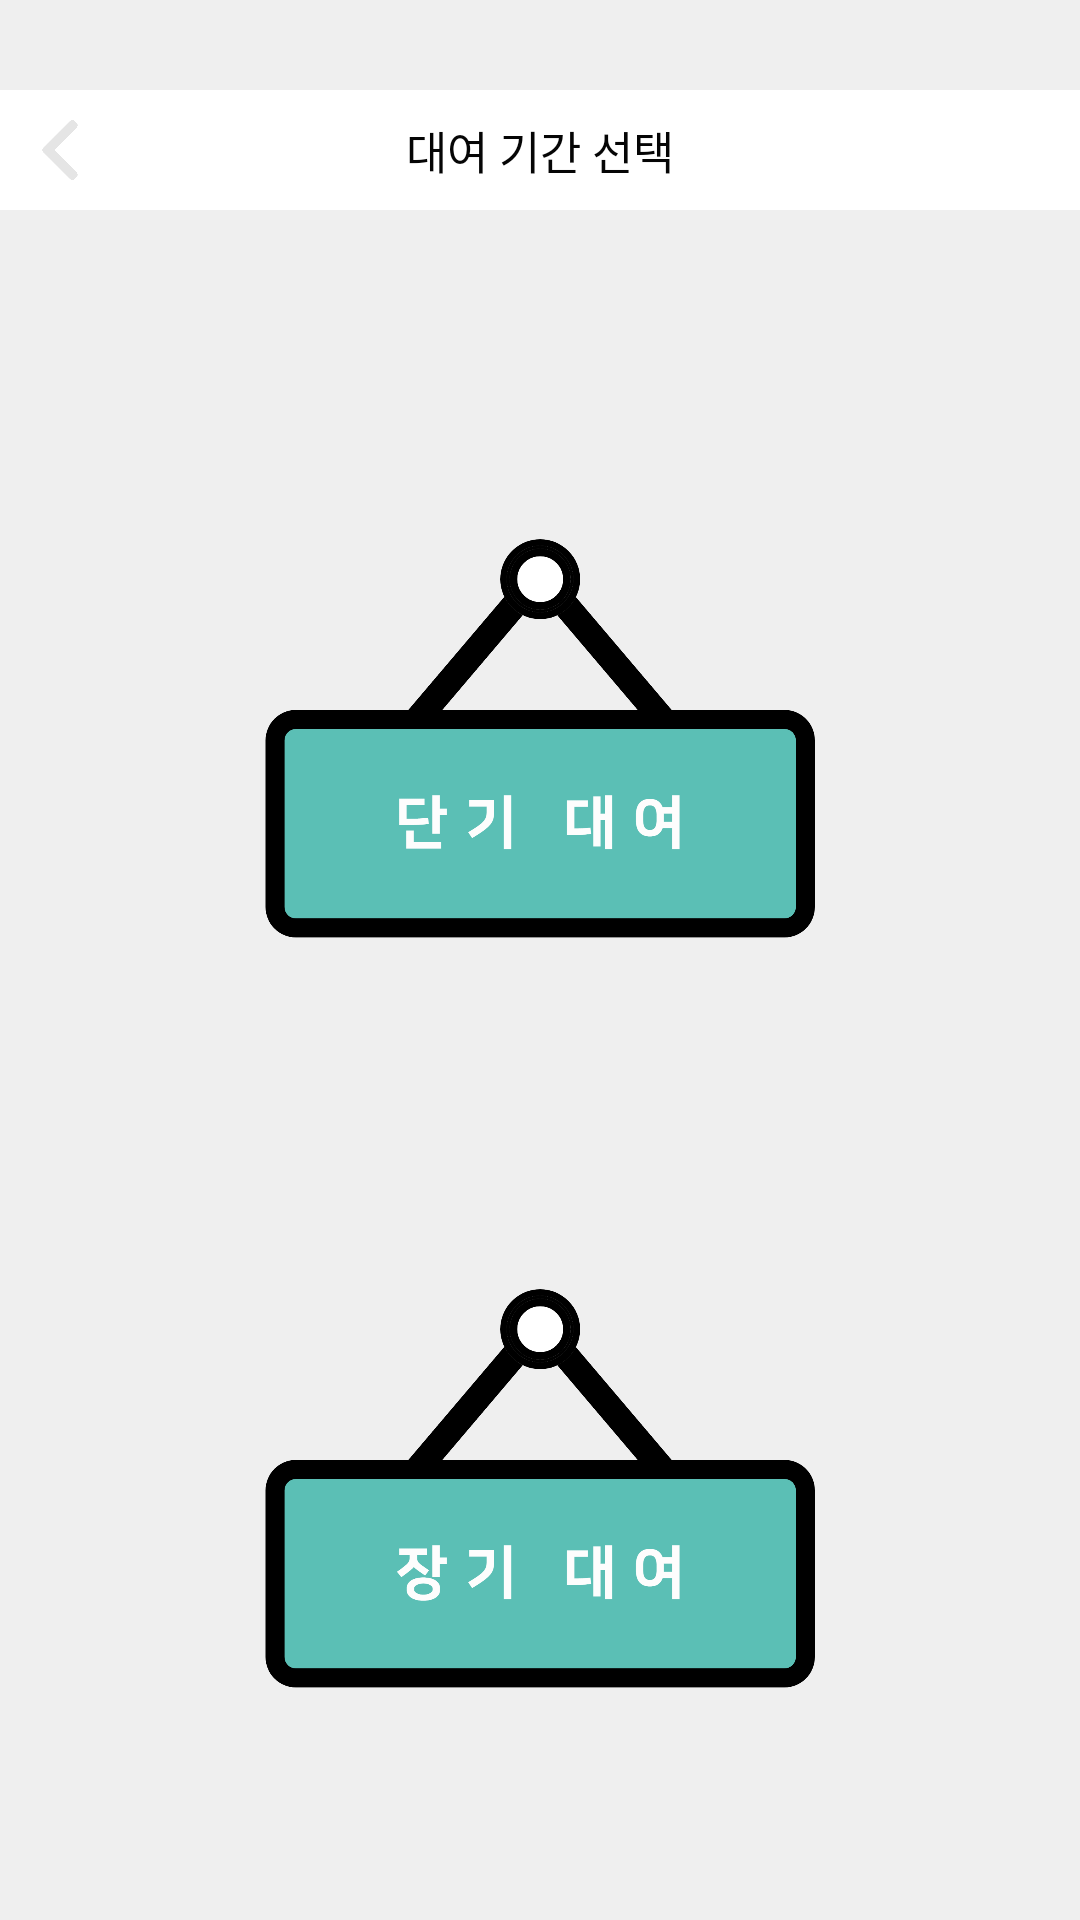

Produce the Android XML layout that renders to this screen, including the resource entries it uses.
<!-- AndroidManifest.xml: application theme Theme.Luv -->
<!-- res/layout/activity_reverse.xml -->
<?xml version="1.0" encoding="utf-8"?>
<RelativeLayout xmlns:android="http://schemas.android.com/apk/res/android"
    android:layout_width="match_parent"
    android:layout_height="match_parent"
    android:background="#efefef">

    <RelativeLayout
        android:id="@+id/firstRela"
        android:layout_width="match_parent"
        android:layout_height="40dp"
        android:layout_marginTop="30dp"
        android:background="#ffffff">

        <ImageButton
            android:id="@+id/imgBtnback"
            android:layout_width="20dp"
            android:layout_height="20dp"
            android:layout_centerVertical="true"
            android:layout_marginLeft="10dp"
            android:background="@drawable/left_arrow" />

        <TextView
            android:layout_width="wrap_content"
            android:layout_height="wrap_content"
            android:layout_centerInParent="true"
            android:fontFamily="@font/nanumsquareb"
            android:text="대여 기간 선택"
            android:textColor="#050505"
            android:textSize="15dp" />
    </RelativeLayout>

    <ImageButton
        android:id="@+id/shortrent"
        android:layout_width="200dp"
        android:layout_height="150dp"
        android:layout_below="@+id/firstRela"
        android:layout_centerHorizontal="true"
        android:layout_marginTop="100dp"
        android:background="@drawable/shortrental" />

    <ImageButton
        android:id="@+id/longrent"
        android:layout_width="200dp"
        android:layout_height="150dp"
        android:layout_below="@+id/shortrent"
        android:layout_centerHorizontal="true"
        android:layout_marginTop="100dp"
        android:background="@drawable/longrental" />

</RelativeLayout>
<!-- resources referenced by this layout -->
<resources>
  <!-- drawable left_arrow: png bitmap (drawable, 8792 bytes) -->
  <!-- drawable longrental: png bitmap (drawable, 84580 bytes) -->
  <!-- drawable shortrental: png bitmap (drawable, 81347 bytes) -->
  <style name="Theme.Luv" parent="Theme.MaterialComponents.DayNight.NoActionBar">
          
          <item name="colorPrimary">@color/purple_500</item>
          <item name="colorPrimaryVariant">@color/purple_700</item>
          <item name="colorOnPrimary">@color/white</item>
          
          <item name="colorSecondary">@color/teal_200</item>
          <item name="colorSecondaryVariant">@color/teal_700</item>
          <item name="colorOnSecondary">@color/black</item>
          
          <item name="android:statusBarColor">?attr/colorPrimaryVariant</item>
          
      </style>
  <!-- not gathered from this repository: default colours our renderer supplied (Android Studio template values) -->
  <color name="purple_500">#FF6200EE</color>
  <color name="purple_700">#FF3700B3</color>
  <color name="teal_200">#FF03DAC5</color>
  <color name="teal_700">#FF018786</color>
  <color name="black">#FF000000</color>
  <color name="white">#FFFFFFFF</color>
</resources>
